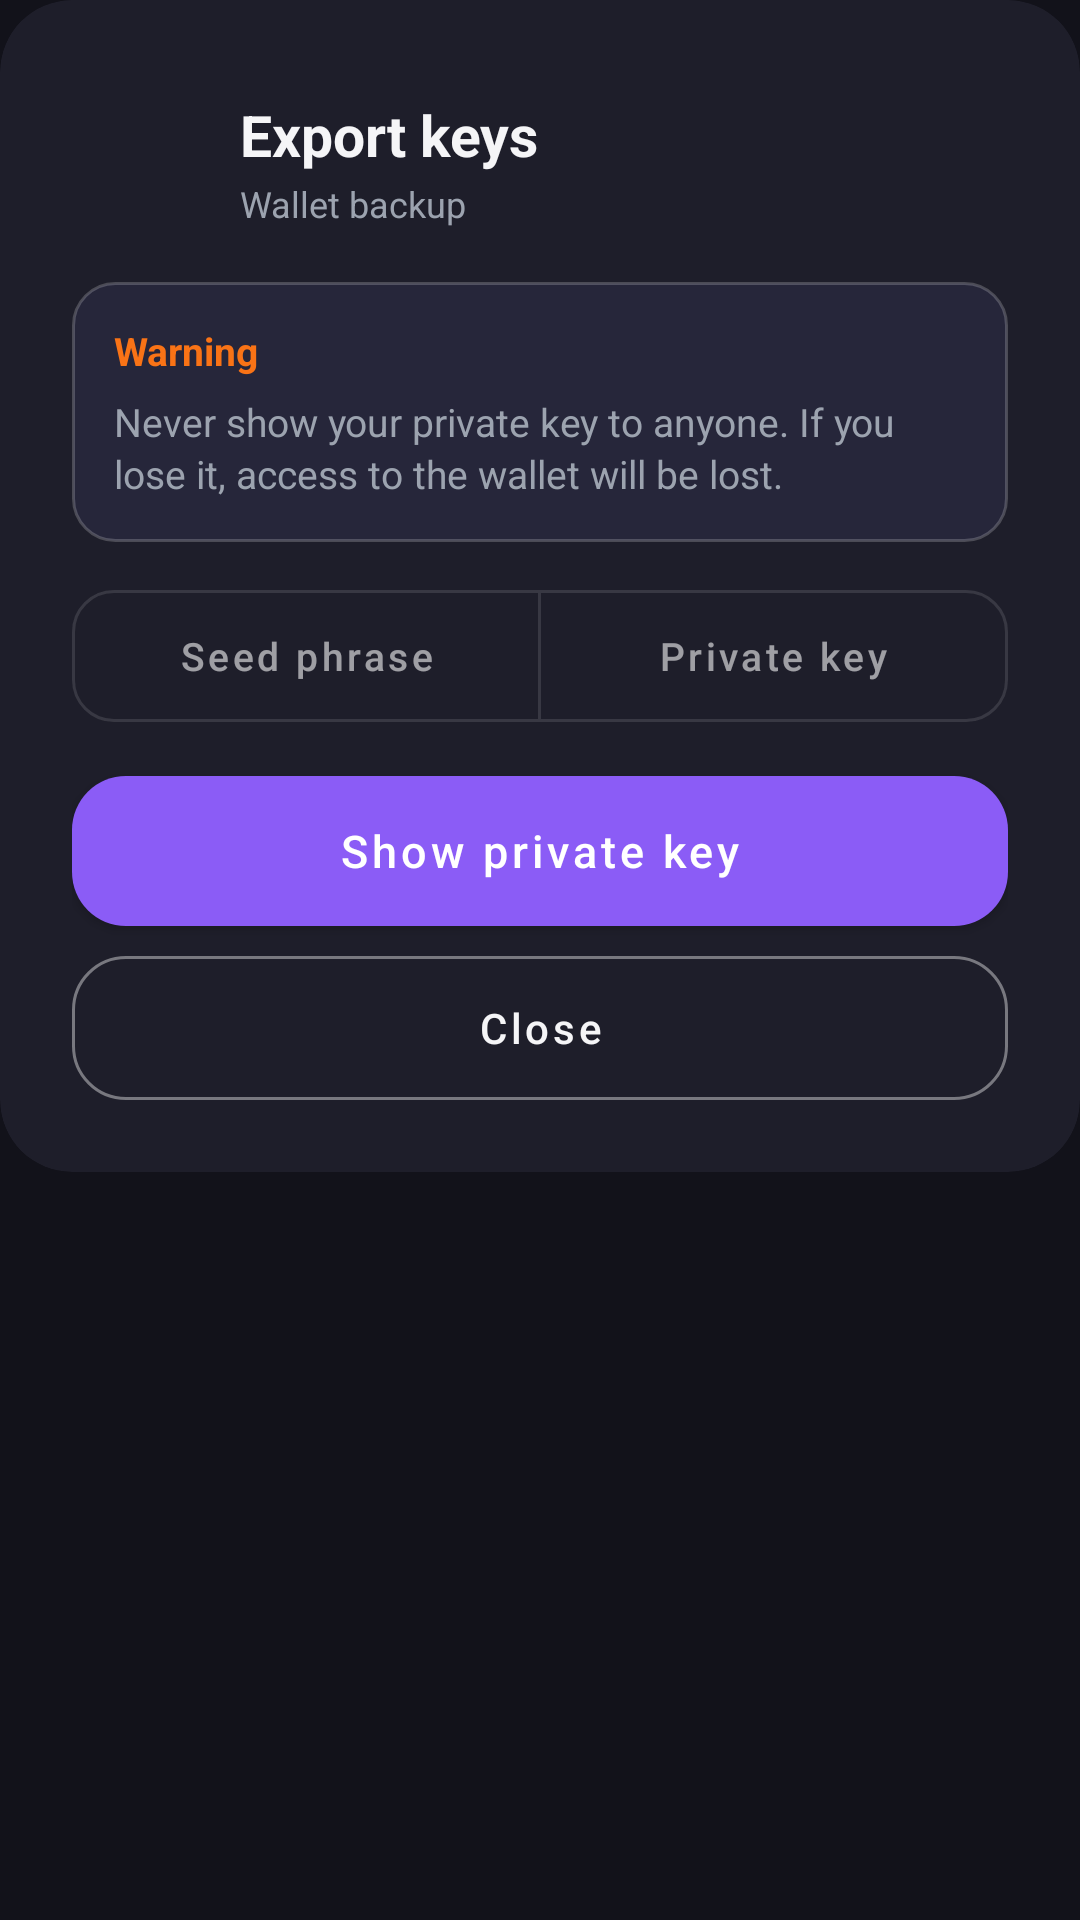

This screen was rendered from an Android layout file. Write that file and the resources it references.
<!-- AndroidManifest.xml: application theme Theme.Triger.Dark -->
<!-- res/layout/sheet_private_key.xml -->
<?xml version="1.0" encoding="utf-8"?>
<LinearLayout xmlns:android="http://schemas.android.com/apk/res/android"
    xmlns:app="http://schemas.android.com/apk/res-auto"
    xmlns:tools="http://schemas.android.com/tools"
    android:layout_width="match_parent"
    android:layout_height="wrap_content"
    android:background="@android:color/transparent"
    android:orientation="vertical">

    <com.google.android.material.card.MaterialCardView
        android:layout_width="match_parent"
        android:layout_height="wrap_content"
        app:cardBackgroundColor="@color/card_dark"
        app:cardCornerRadius="24dp"
        app:cardElevation="0dp"
        app:strokeWidth="0dp">

        <LinearLayout
            android:layout_width="match_parent"
            android:layout_height="wrap_content"
            android:orientation="vertical"
            android:paddingStart="24dp"
            android:paddingTop="10dp"
            android:paddingEnd="24dp"
            android:paddingBottom="24dp">

            <View
                android:layout_width="42dp"
                android:layout_height="4dp"
                android:layout_gravity="center_horizontal"
                android:background="@drawable/bg_drag_handle" />

    <LinearLayout
        android:layout_width="match_parent"
        android:layout_height="wrap_content"
        android:layout_marginTop="18dp"
        android:gravity="center_vertical"
        android:orientation="horizontal">

        <FrameLayout
            android:layout_width="44dp"
            android:layout_height="44dp"
            android:background="@drawable/bg_pill">

            <ImageView
                android:layout_width="24dp"
                android:layout_height="24dp"
                android:layout_gravity="center"
                android:contentDescription="@null"
                android:src="@drawable/ic_lock"
                app:tint="@color/accent_orange" />
        </FrameLayout>

        <LinearLayout
            android:layout_width="0dp"
            android:layout_height="wrap_content"
            android:layout_marginStart="12dp"
            android:layout_weight="1"
            android:orientation="vertical">

            <TextView
                android:layout_width="match_parent"
                android:layout_height="wrap_content"
                android:text="@string/settings_export_keys"
                android:textColor="@color/text_primary_dark"
                android:textSize="19sp"
                android:textStyle="bold" />

            <TextView
                android:layout_width="match_parent"
                android:layout_height="wrap_content"
                android:layout_marginTop="2dp"
                android:text="@string/private_key_backup_subtitle"
                android:textColor="@color/text_secondary_dark"
                android:textSize="12sp" />
        </LinearLayout>

        <ImageButton
            android:id="@+id/btn_private_key_close"
            android:layout_width="40dp"
            android:layout_height="40dp"
            android:layout_marginStart="8dp"
            android:background="?attr/selectableItemBackgroundBorderless"
            android:contentDescription="@string/action_close"
            android:padding="8dp"
            android:src="@drawable/ic_close" />
    </LinearLayout>

    <LinearLayout
        android:layout_width="match_parent"
        android:layout_height="wrap_content"
        android:layout_marginTop="18dp"
        android:background="@drawable/bg_input_rounded"
        android:orientation="vertical"
        android:padding="14dp">

        <TextView
            android:layout_width="wrap_content"
            android:layout_height="wrap_content"
            android:text="@string/warning_title"
            android:textColor="@color/accent_orange"
            android:textSize="13sp"
            android:textStyle="bold" />

        <TextView
            android:layout_width="match_parent"
            android:layout_height="wrap_content"
            android:layout_marginTop="6dp"
            android:lineSpacingExtra="2dp"
            android:text="@string/private_key_warning"
            android:textColor="@color/text_secondary_dark"
            android:textSize="13sp" />
    </LinearLayout>

    <com.google.android.material.button.MaterialButtonToggleGroup
        android:id="@+id/toggle_key_type"
        android:layout_width="match_parent"
        android:layout_height="wrap_content"
        android:layout_marginTop="16dp"
        app:selectionRequired="true"
        app:singleSelection="true">

        <com.google.android.material.button.MaterialButton
            android:id="@+id/btn_tab_seed"
            style="@style/Widget.MaterialComponents.Button.OutlinedButton"
            android:layout_width="0dp"
            android:layout_height="44dp"
            android:layout_weight="1"
            android:insetTop="0dp"
            android:insetBottom="0dp"
            android:text="@string/backup_tab_seed"
            android:textAllCaps="false"
            android:textSize="13sp"
            app:cornerRadius="14dp" />

        <com.google.android.material.button.MaterialButton
            android:id="@+id/btn_tab_private_key"
            style="@style/Widget.MaterialComponents.Button.OutlinedButton"
            android:layout_width="0dp"
            android:layout_height="44dp"
            android:layout_weight="1"
            android:insetTop="0dp"
            android:insetBottom="0dp"
            android:text="@string/backup_tab_key"
            android:textAllCaps="false"
            android:textSize="13sp"
            app:cornerRadius="14dp" />
    </com.google.android.material.button.MaterialButtonToggleGroup>

    <LinearLayout
        android:id="@+id/ll_private_key_section"
        android:layout_width="match_parent"
        android:layout_height="wrap_content"
        android:layout_marginTop="16dp"
        android:orientation="vertical"
        android:visibility="gone"
        tools:visibility="visible">

        <TextView
            android:layout_width="wrap_content"
            android:layout_height="wrap_content"
            android:text="@string/private_key_label"
            android:textColor="@color/text_secondary_dark"
            android:textSize="12sp" />

        <TextView
            android:id="@+id/tv_private_key"
            android:layout_width="match_parent"
            android:layout_height="wrap_content"
            android:layout_marginTop="6dp"
            android:background="@drawable/bg_input_rounded"
            android:fontFamily="monospace"
            android:lineSpacingExtra="3dp"
            android:padding="14dp"
            android:textColor="@color/text_primary_dark"
            android:textIsSelectable="true"
            android:textSize="12sp"
            tools:text="0x8d7f7d8ff3128318d99236aff2ab93587ea27c0da29334e000a2bcdfb17779da" />

        <com.google.android.material.button.MaterialButton
            android:id="@+id/btn_copy_private_key"
            android:layout_width="match_parent"
            android:layout_height="48dp"
            android:layout_marginTop="10dp"
            android:insetTop="0dp"
            android:insetBottom="0dp"
            android:text="@string/action_copy"
            android:textAllCaps="false"
            android:textSize="14sp"
            app:cornerRadius="18dp" />
    </LinearLayout>

    <LinearLayout
        android:id="@+id/ll_seed_phrase_section"
        android:layout_width="match_parent"
        android:layout_height="wrap_content"
        android:layout_marginTop="16dp"
        android:orientation="vertical"
        android:visibility="gone"
        tools:visibility="visible">

        <TextView
            android:layout_width="wrap_content"
            android:layout_height="wrap_content"
            android:text="@string/seed_phrase_label"
            android:textColor="@color/text_secondary_dark"
            android:textSize="12sp" />

        <android.widget.GridLayout
            android:id="@+id/grid_seed_phrase"
            android:layout_width="match_parent"
            android:layout_height="wrap_content"
            android:layout_marginTop="6dp"
            android:columnCount="3" />

        <TextView
            android:layout_width="match_parent"
            android:layout_height="wrap_content"
            android:layout_marginTop="10dp"
            android:lineSpacingExtra="2dp"
            android:text="@string/seed_phrase_warning"
            android:textColor="@color/text_secondary_dark"
            android:textSize="12sp" />

        <com.google.android.material.button.MaterialButton
            android:id="@+id/btn_copy_seed_phrase"
            android:layout_width="match_parent"
            android:layout_height="48dp"
            android:layout_marginTop="10dp"
            android:insetTop="0dp"
            android:insetBottom="0dp"
            android:text="@string/seed_phrase_copy"
            android:textAllCaps="false"
            android:textSize="14sp"
            app:cornerRadius="18dp" />
    </LinearLayout>

    <com.google.android.material.button.MaterialButton
        android:id="@+id/btn_reveal_private_key"
        android:layout_width="match_parent"
        android:layout_height="50dp"
        android:layout_marginTop="18dp"
        android:insetTop="0dp"
        android:insetBottom="0dp"
        android:text="@string/private_key_show"
        android:textAllCaps="false"
        android:textSize="15sp"
        app:backgroundTint="@color/accent_purple"
        app:cornerRadius="18dp" />

    <com.google.android.material.button.MaterialButton
        android:id="@+id/btn_private_key_done"
        style="@style/Widget.MaterialComponents.Button.OutlinedButton"
        android:layout_width="match_parent"
        android:layout_height="48dp"
        android:layout_marginTop="10dp"
        android:insetTop="0dp"
        android:insetBottom="0dp"
        android:text="@string/action_close"
        android:textAllCaps="false"
        android:textColor="@color/text_primary_dark"
        android:textSize="14sp"
        app:cornerRadius="18dp"
        app:strokeColor="@color/on_gradient_button_stroke"
        app:strokeWidth="1dp" />
        </LinearLayout>
    </com.google.android.material.card.MaterialCardView>
</LinearLayout>
<!-- resources referenced by this layout -->
<resources>
  <color name="accent_orange">#F97316</color>
  <color name="accent_purple">#8B5CF6</color>
  <color name="card_dark">#1E1E2A</color>
  <color name="on_gradient_button_stroke">#66FFFFFF</color>
  <color name="text_primary_dark">#F5F5F7</color>
  <color name="text_secondary_dark">#9CA3AF</color>
  <!-- drawable bg_input_rounded (drawable) -->
  <?xml version="1.0" encoding="utf-8"?>
  <shape xmlns:android="http://schemas.android.com/apk/res/android"
      android:shape="rectangle">
      <solid android:color="@color/card_dark_elevated" />
      <stroke
          android:width="1dp"
          android:color="#33FFFFFF" />
      <corners android:radius="14dp" />
  </shape>
  <string name="action_close">Close</string>
  <string name="action_copy">Copy</string>
  <string name="backup_tab_key">Private key</string>
  <string name="backup_tab_seed">Seed phrase</string>
  <string name="private_key_backup_subtitle">Wallet backup</string>
  <string name="private_key_label">Private key</string>
  <string name="private_key_show">Show private key</string>
  <string name="private_key_warning">Never show your private key to anyone. If you lose it, access to the wallet will be lost.</string>
  <string name="seed_phrase_copy">Copy seed phrase</string>
  <string name="seed_phrase_label">Seed phrase (BIP-39)</string>
  <string name="seed_phrase_warning">Never show these words to anyone. Anyone who knows the seed phrase can take all funds from the wallet.</string>
  <string name="settings_export_keys">Export keys</string>
  <string name="warning_title">Warning</string>
  <style name="Theme.Triger.Dark" parent="Theme.MaterialComponents.NoActionBar">
          <item name="colorPrimary">@color/accent_purple</item>
          <item name="colorPrimaryVariant">@color/purple_dark</item>
          <item name="colorOnPrimary">@color/white</item>
          <item name="colorSecondary">@color/accent_blue</item>
          <item name="colorSecondaryVariant">@color/blue_dark</item>
          <item name="colorOnSecondary">@color/white</item>
          <item name="colorAccent">@color/accent_blue</item>
          <item name="colorError">@color/danger_red</item>
          <item name="colorOnError">@color/white</item>
  
          <item name="android:colorBackground">@color/bg_dark</item>
          <item name="colorSurface">@color/card_dark</item>
          <item name="colorOnSurface">@color/text_primary_dark</item>
  
          <item name="android:textColorPrimary">@color/text_primary_dark</item>
          <item name="android:textColorSecondary">@color/text_secondary_dark</item>
  
          <item name="android:windowBackground">@color/bg_dark</item>
          <item name="android:statusBarColor">@color/bg_dark</item>
          <item name="android:navigationBarColor">@color/card_dark</item>
          <item name="android:windowLightStatusBar">false</item>
  
          <item name="walletItemBg">@color/surface_variant_dark</item>
          <item name="walletItemStroke">@color/stroke_dark</item>
  
          <item name="bottomNavigationStyle">@style/Triger.BottomNav.Dark</item>
      </style>
  <color name="card_dark_elevated">#26263A</color>
  <color name="purple_dark">#7C3AED</color>
  <color name="white">#FFFFFF</color>
  <color name="accent_blue">#3B82F6</color>
  <color name="blue_dark">#2563EB</color>
  <color name="danger_red">#EF4444</color>
  <color name="bg_dark">#12121A</color>
  <color name="surface_variant_dark">#26263A</color>
  <color name="stroke_dark">#22FFFFFF</color>
  <style name="Triger.BottomNav.Dark" parent="Widget.MaterialComponents.BottomNavigationView.Colored">
          <item name="itemIconTint">@color/bottom_nav_item_dark</item>
          <item name="itemTextColor">@color/bottom_nav_item_dark</item>
          <item name="itemBackground">?attr/selectableItemBackgroundBorderless</item>
          <item name="android:background">@color/card_dark</item>
      </style>
</resources>
